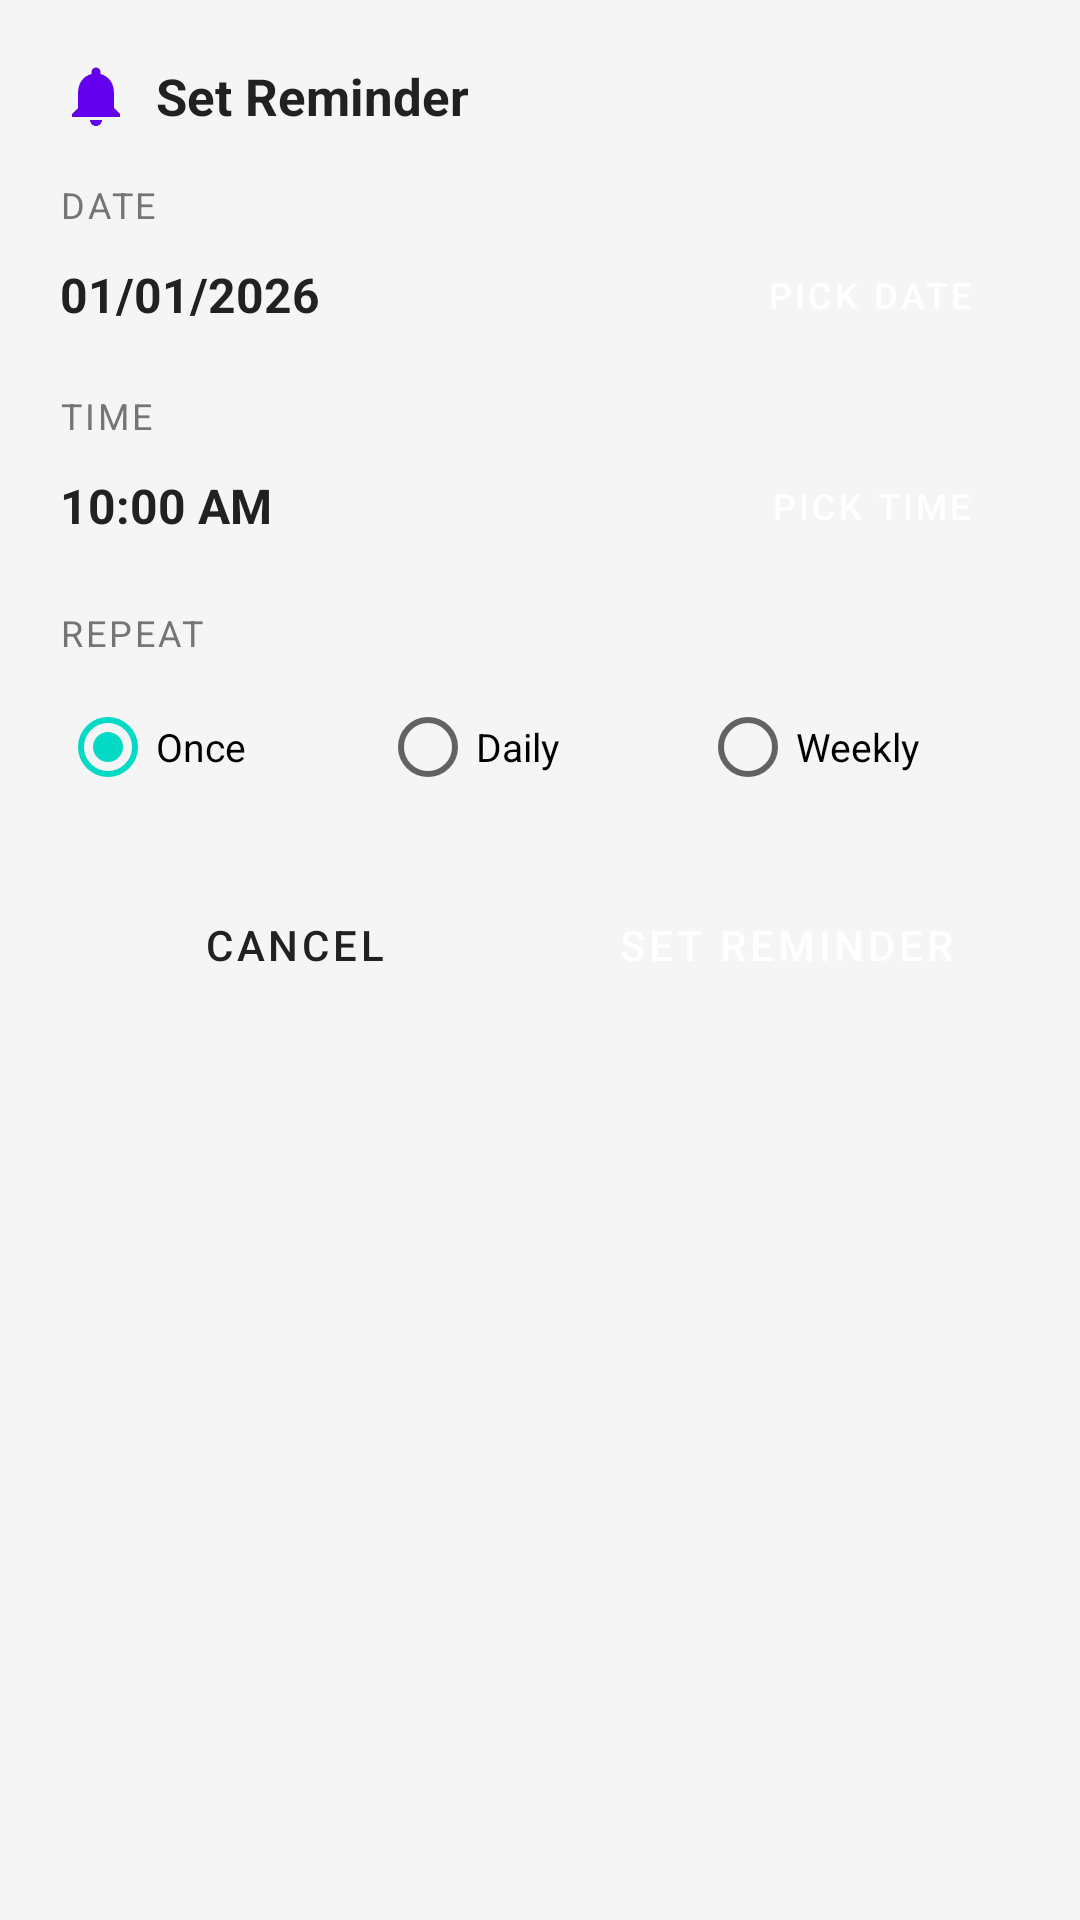

Android layout source for this screen:
<!-- AndroidManifest.xml: application theme Theme.MyEKhata -->
<!-- res/layout/dialog_reminder.xml -->
<?xml version="1.0" encoding="utf-8"?>
<LinearLayout
    xmlns:android="http://schemas.android.com/apk/res/android"
    android:layout_width="match_parent"
    android:layout_height="wrap_content"
    android:orientation="vertical"
    android:background="@drawable/rounded_dialog_bg"
    android:padding="20dp">

    
    <LinearLayout
        android:layout_width="match_parent"
        android:layout_height="wrap_content"
        android:orientation="horizontal"
        android:gravity="center_vertical"
        android:layout_marginBottom="16dp">

        <ImageView
            android:layout_width="24dp"
            android:layout_height="24dp"
            android:src="@drawable/ic_notification"
            android:layout_marginEnd="8dp"
            android:tint="@color/primary"/>

        <TextView
            android:layout_width="wrap_content"
            android:layout_height="wrap_content"
            android:text="Set Reminder"
            android:textSize="17sp"
            android:textStyle="bold"
            android:textColor="@color/text_primary"/>
    </LinearLayout>

    
    <TextView
        android:layout_width="wrap_content"
        android:layout_height="wrap_content"
        android:text="Date"
        android:textSize="12sp"
        android:textColor="@color/text_secondary"
        android:textAllCaps="true"
        android:letterSpacing="0.08"
        android:layout_marginBottom="4dp"/>

    <LinearLayout
        android:layout_width="match_parent"
        android:layout_height="wrap_content"
        android:orientation="horizontal"
        android:gravity="center_vertical"
        android:layout_marginBottom="14dp">

        <TextView
            android:id="@+id/tv_selected_date"
            android:layout_width="0dp"
            android:layout_height="wrap_content"
            android:layout_weight="1"
            android:text="01/01/2026"
            android:textSize="16sp"
            android:textStyle="bold"
            android:textColor="@color/text_primary"/>

        <Button
            android:id="@+id/btn_pick_date"
            android:layout_width="wrap_content"
            android:layout_height="36dp"
            android:text="Pick Date"
            android:textSize="12sp"
            android:backgroundTint="@color/primary"
            android:textColor="@color/white"
            style="@style/Widget.MaterialComponents.Button"/>
    </LinearLayout>

    
    <TextView
        android:layout_width="wrap_content"
        android:layout_height="wrap_content"
        android:text="Time"
        android:textSize="12sp"
        android:textColor="@color/text_secondary"
        android:textAllCaps="true"
        android:letterSpacing="0.08"
        android:layout_marginBottom="4dp"/>

    <LinearLayout
        android:layout_width="match_parent"
        android:layout_height="wrap_content"
        android:orientation="horizontal"
        android:gravity="center_vertical"
        android:layout_marginBottom="16dp">

        <TextView
            android:id="@+id/tv_selected_time"
            android:layout_width="0dp"
            android:layout_height="wrap_content"
            android:layout_weight="1"
            android:text="10:00 AM"
            android:textSize="16sp"
            android:textStyle="bold"
            android:textColor="@color/text_primary"/>

        <Button
            android:id="@+id/btn_pick_time"
            android:layout_width="wrap_content"
            android:layout_height="36dp"
            android:text="Pick Time"
            android:textSize="12sp"
            android:backgroundTint="@color/primary"
            android:textColor="@color/white"
            style="@style/Widget.MaterialComponents.Button"/>
    </LinearLayout>

    
    <TextView
        android:layout_width="wrap_content"
        android:layout_height="wrap_content"
        android:text="Repeat"
        android:textSize="12sp"
        android:textColor="@color/text_secondary"
        android:textAllCaps="true"
        android:letterSpacing="0.08"
        android:layout_marginBottom="6dp"/>

    <RadioGroup
        android:id="@+id/rg_repeat"
        android:layout_width="match_parent"
        android:layout_height="wrap_content"
        android:orientation="horizontal"
        android:layout_marginBottom="20dp">

        <RadioButton
            android:id="@+id/rb_once"
            android:layout_width="0dp"
            android:layout_height="wrap_content"
            android:layout_weight="1"
            android:text="Once"
            android:checked="true"
            android:textSize="13sp"/>

        <RadioButton
            android:id="@+id/rb_daily"
            android:layout_width="0dp"
            android:layout_height="wrap_content"
            android:layout_weight="1"
            android:text="Daily"
            android:textSize="13sp"/>

        <RadioButton
            android:id="@+id/rb_weekly"
            android:layout_width="0dp"
            android:layout_height="wrap_content"
            android:layout_weight="1"
            android:text="Weekly"
            android:textSize="13sp"/>
    </RadioGroup>

    
    <LinearLayout
        android:layout_width="match_parent"
        android:layout_height="wrap_content"
        android:orientation="horizontal">

        <Button
            android:id="@+id/btn_cancel_reminder"
            android:layout_width="0dp"
            android:layout_height="44dp"
            android:layout_weight="1"
            android:text="Cancel"
            android:textSize="14sp"
            android:layout_marginEnd="8dp"
            android:backgroundTint="#EEEEEE"
            android:textColor="@color/text_primary"
            style="@style/Widget.MaterialComponents.Button.UnelevatedButton"/>

        <Button
            android:id="@+id/btn_set_reminder"
            android:layout_width="0dp"
            android:layout_height="44dp"
            android:layout_weight="1"
            android:text="Set Reminder"
            android:textSize="14sp"
            android:backgroundTint="@color/primary"
            android:textColor="@color/white"
            style="@style/Widget.MaterialComponents.Button.UnelevatedButton"/>
    </LinearLayout>

</LinearLayout>
<!-- resources referenced by this layout -->
<resources>
  <color name="primary">#6200EE</color>
  <color name="text_primary">#212121</color>
  <color name="text_secondary">#757575</color>
  <color name="white">#FFFFFF</color>
  <!-- drawable ic_notification (drawable) -->
  <vector xmlns:android="http://schemas.android.com/apk/res/android" android:width="24dp" android:height="24dp" android:viewportWidth="24" android:viewportHeight="24">
      <path android:fillColor="#FF000000" android:pathData="M12,22c1.1,0 2,-0.9 2,-2h-4c0,1.1 0.9,2 2,2zM18,16v-5c0,-3.07 -1.64,-5.64 -4.5,-6.32V4c0,-0.83 -0.67,-1.5 -1.5,-1.5s-1.5,0.67 -1.5,1.5v0.68C7.63,5.36 6,7.92 6,11v5l-2,2v1h16v-1l-2,-2z"/>
  </vector>
  <style name="Theme.MyEKhata" parent="Theme.MaterialComponents.DayNight.NoActionBar">
          <item name="colorPrimary">@color/primary</item>
          <item name="colorPrimaryVariant">@color/primary_dark</item>
          <item name="colorOnPrimary">@color/white</item>
          <item name="colorSecondary">@color/accent</item>
          <item name="colorSurface">@color/surface</item>
          <item name="android:colorBackground">@color/background</item>
          <item name="android:statusBarColor">@color/primary_dark</item>
      </style>
  <color name="primary_dark">#3700B3</color>
  <color name="accent">#03DAC5</color>
  <color name="surface">#FFFFFF</color>
  <color name="background">#F5F5F5</color>
</resources>
